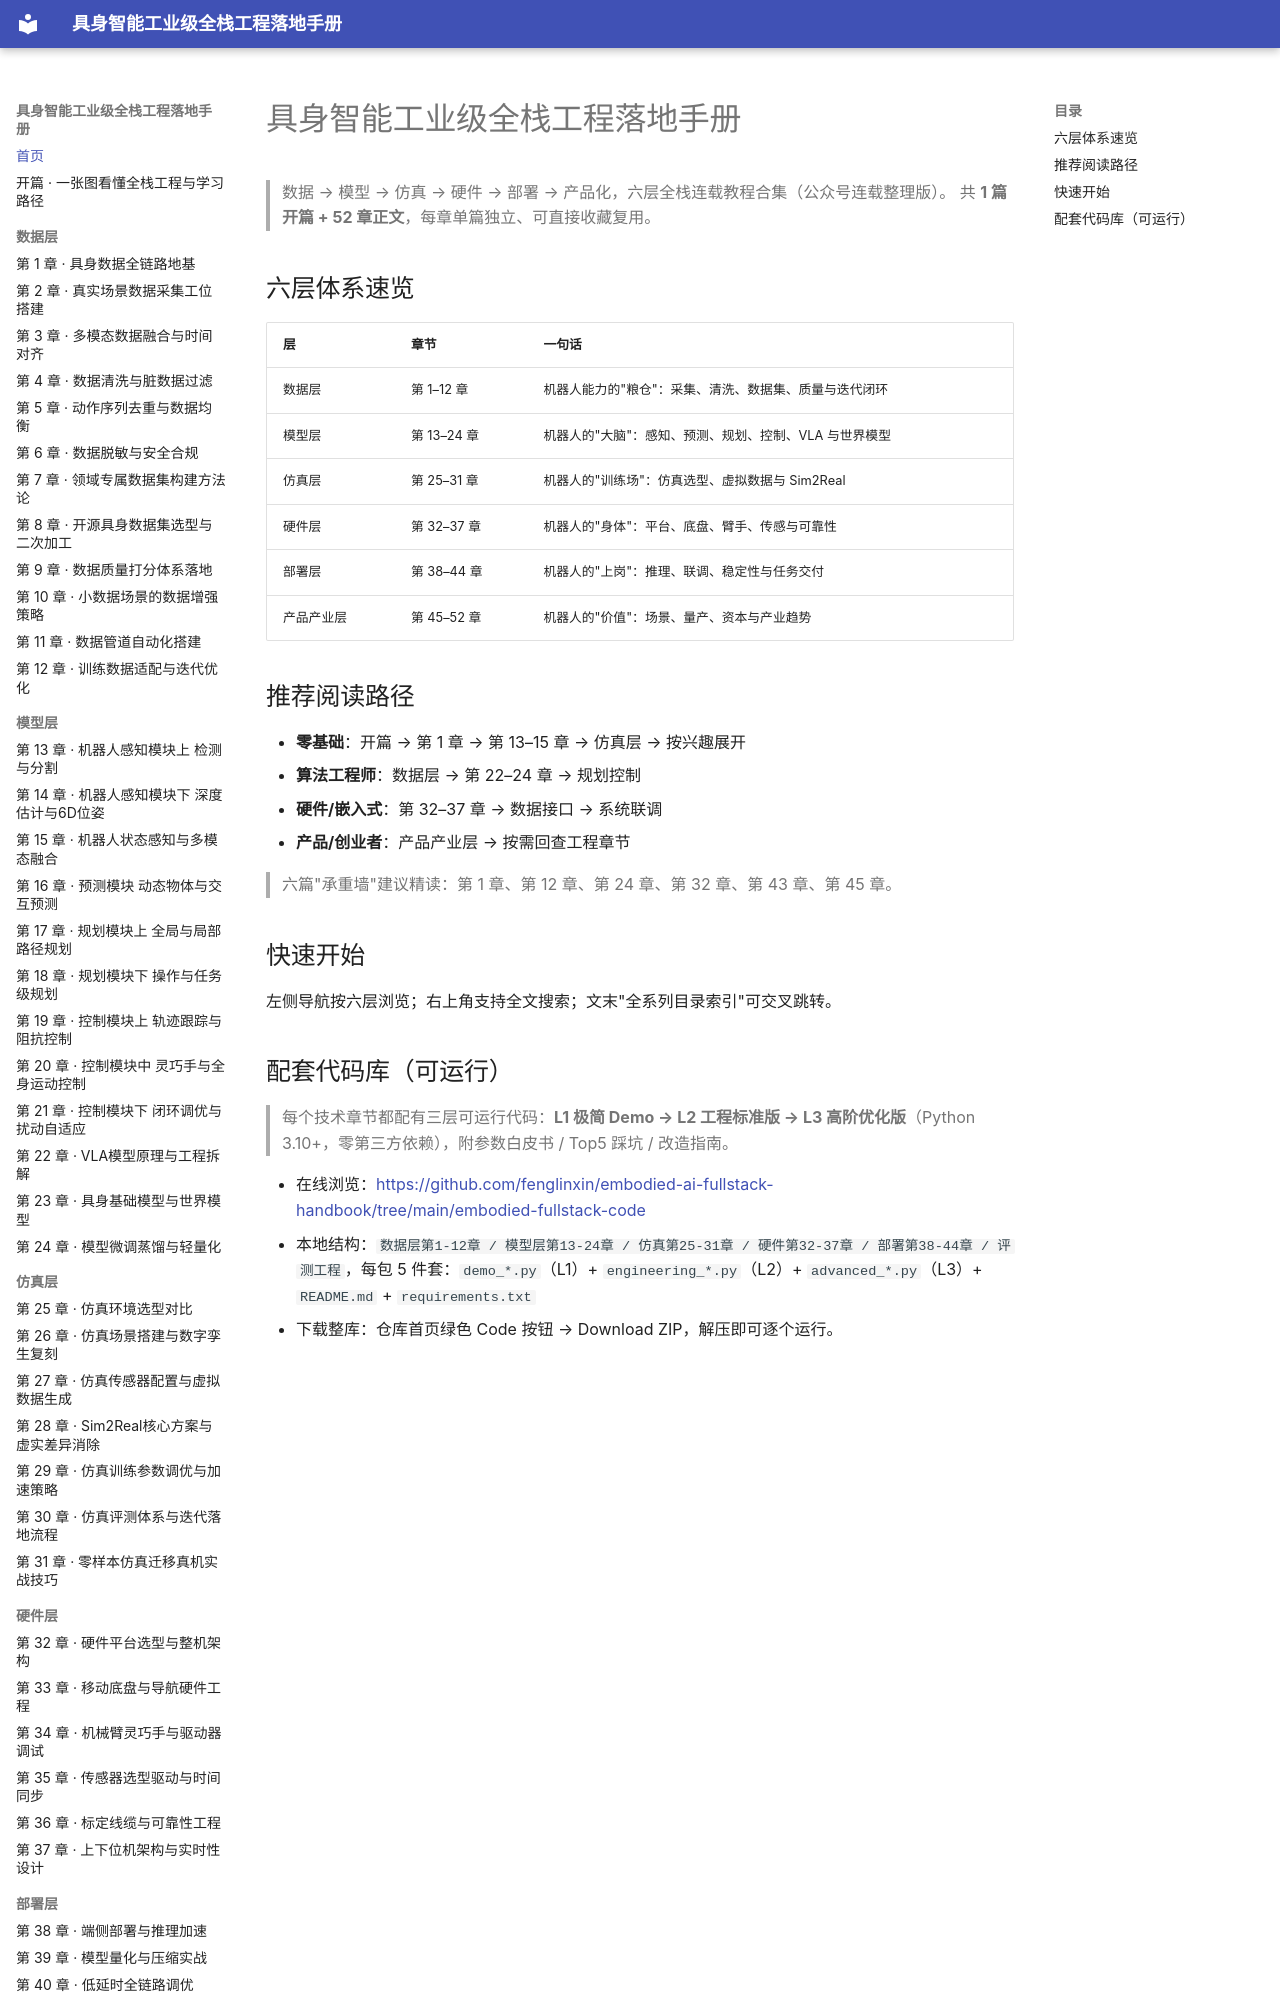

repository: fenglinxin/embodied-ai-fullstack-handbook · page: index.html · generator: mkdocs

# 具身智能工业级全栈工程落地手册

> 数据 → 模型 → 仿真 → 硬件 → 部署 → 产品化，六层全栈连载教程合集（公众号连载整理版）。
> 共 **1 篇开篇 + 52 章正文**，每章单篇独立、可直接收藏复用。

## 六层体系速览

| 层 | 章节 | 一句话 |
| --- | --- | --- |
| 数据层 | 第 1–12 章 | 机器人能力的"粮仓"：采集、清洗、数据集、质量与迭代闭环 |
| 模型层 | 第 13–24 章 | 机器人的"大脑"：感知、预测、规划、控制、VLA 与世界模型 |
| 仿真层 | 第 25–31 章 | 机器人的"训练场"：仿真选型、虚拟数据与 Sim2Real |
| 硬件层 | 第 32–37 章 | 机器人的"身体"：平台、底盘、臂手、传感与可靠性 |
| 部署层 | 第 38–44 章 | 机器人的"上岗"：推理、联调、稳定性与任务交付 |
| 产品产业层 | 第 45–52 章 | 机器人的"价值"：场景、量产、资本与产业趋势 |

## 推荐阅读路径

- **零基础**：开篇 → 第 1 章 → 第 13–15 章 → 仿真层 → 按兴趣展开
- **算法工程师**：数据层 → 第 22–24 章 → 规划控制
- **硬件/嵌入式**：第 32–37 章 → 数据接口 → 系统联调
- **产品/创业者**：产品产业层 → 按需回查工程章节

> 六篇"承重墙"建议精读：第 1 章、第 12 章、第 24 章、第 32 章、第 43 章、第 45 章。

## 快速开始

左侧导航按六层浏览；右上角支持全文搜索；文末"全系列目录索引"可交叉跳转。
